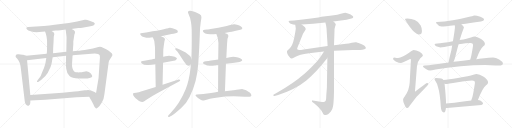
t = 0.00 s
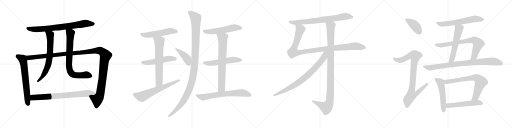
t = 4.91 s
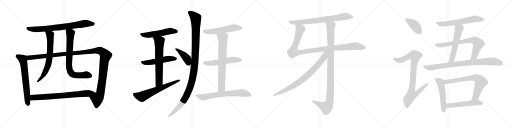
t = 9.82 s
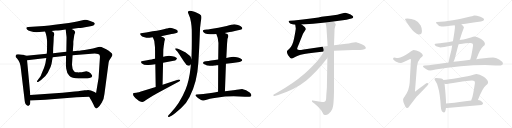
t = 14.73 s
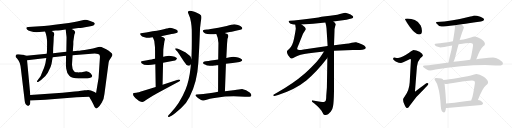
t = 19.63 s
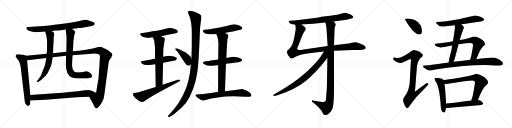
t = 24.54 s

The animated SVG that drew these frames (rendered in a browser with its animation timeline set to each time). Animation: 29 CSS @keyframes rules; one cycle of 24.54 s.

<svg version="1.1" viewBox="0 0 4096 1024" xmlns="http://www.w3.org/2000/svg">
  <g stroke="lightgray" stroke-dasharray="1,1" stroke-width="1" transform="scale(4, 4)">
    <line x1="0" y1="0" x2="256" y2="256"></line>
    <line x1="256" y1="0" x2="0" y2="256"></line>
    <line x1="128" y1="0" x2="128" y2="256"></line>
    <line x1="0" y1="128" x2="256" y2="128"></line>
    <line x1="256" y1="0" x2="512" y2="256"></line>
    <line x1="512" y1="0" x2="256" y2="256"></line>
    <line x1="384" y1="0" x2="384" y2="256"></line>
    <line x1="256" y1="128" x2="512" y2="128"></line>
    <line x1="512" y1="0" x2="768" y2="256"></line>
    <line x1="768" y1="0" x2="512" y2="256"></line>
    <line x1="640" y1="0" x2="640" y2="256"></line>
    <line x1="512" y1="128" x2="768" y2="128"></line>
    <line x1="768" y1="0" x2="1024" y2="256"></line>
    <line x1="1024" y1="0" x2="768" y2="256"></line>
    <line x1="896" y1="0" x2="896" y2="256"></line>
    <line x1="768" y1="128" x2="1024" y2="128"></line>
  </g>
<g transform="scale(1, -1) translate(0, -850)">
   <style type="text/css">
    @keyframes keyframes0 {
      from {
       stroke: black;
       stroke-dashoffset: 788;
       stroke-width: 128;
       }
       72% {
       animation-timing-function: step-end;
       stroke: black;
       stroke-dashoffset: 0;
       stroke-width: 128;
       }
       to {
       stroke: black;
       stroke-width: 1024;
       }
       }
       #make-me-a-hanzi-animation-0 {
         animation: keyframes0 0.891276s both;
         animation-delay: 0.000000s;
         animation-timing-function: linear;
       }
    @keyframes keyframes1 {
      from {
       stroke: black;
       stroke-dashoffset: 674;
       stroke-width: 128;
       }
       69% {
       animation-timing-function: step-end;
       stroke: black;
       stroke-dashoffset: 0;
       stroke-width: 128;
       }
       to {
       stroke: black;
       stroke-width: 1024;
       }
       }
       #make-me-a-hanzi-animation-1 {
         animation: keyframes1 0.798503s both;
         animation-delay: 0.891276s;
         animation-timing-function: linear;
       }
    @keyframes keyframes2 {
      from {
       stroke: black;
       stroke-dashoffset: 1328;
       stroke-width: 128;
       }
       81% {
       animation-timing-function: step-end;
       stroke: black;
       stroke-dashoffset: 0;
       stroke-width: 128;
       }
       to {
       stroke: black;
       stroke-width: 1024;
       }
       }
       #make-me-a-hanzi-animation-2 {
         animation: keyframes2 1.330729s both;
         animation-delay: 1.689779s;
         animation-timing-function: linear;
       }
    @keyframes keyframes3 {
      from {
       stroke: black;
       stroke-dashoffset: 694;
       stroke-width: 128;
       }
       69% {
       animation-timing-function: step-end;
       stroke: black;
       stroke-dashoffset: 0;
       stroke-width: 128;
       }
       to {
       stroke: black;
       stroke-width: 1024;
       }
       }
       #make-me-a-hanzi-animation-3 {
         animation: keyframes3 0.814779s both;
         animation-delay: 3.020508s;
         animation-timing-function: linear;
       }
    @keyframes keyframes4 {
      from {
       stroke: black;
       stroke-dashoffset: 775;
       stroke-width: 128;
       }
       72% {
       animation-timing-function: step-end;
       stroke: black;
       stroke-dashoffset: 0;
       stroke-width: 128;
       }
       to {
       stroke: black;
       stroke-width: 1024;
       }
       }
       #make-me-a-hanzi-animation-4 {
         animation: keyframes4 0.880697s both;
         animation-delay: 3.835287s;
         animation-timing-function: linear;
       }
    @keyframes keyframes5 {
      from {
       stroke: black;
       stroke-dashoffset: 774;
       stroke-width: 128;
       }
       72% {
       animation-timing-function: step-end;
       stroke: black;
       stroke-dashoffset: 0;
       stroke-width: 128;
       }
       to {
       stroke: black;
       stroke-width: 1024;
       }
       }
       #make-me-a-hanzi-animation-5 {
         animation: keyframes5 0.879883s both;
         animation-delay: 4.715984s;
         animation-timing-function: linear;
       }
    @keyframes keyframes6 {
      from {
       stroke: black;
       stroke-dashoffset: 544;
       stroke-width: 128;
       }
       64% {
       animation-timing-function: step-end;
       stroke: black;
       stroke-dashoffset: 0;
       stroke-width: 128;
       }
       to {
       stroke: black;
       stroke-width: 1024;
       }
       }
       #make-me-a-hanzi-animation-6 {
         animation: keyframes6 0.692708s both;
         animation-delay: 5.595867s;
         animation-timing-function: linear;
       }
    @keyframes keyframes7 {
      from {
       stroke: black;
       stroke-dashoffset: 532;
       stroke-width: 128;
       }
       63% {
       animation-timing-function: step-end;
       stroke: black;
       stroke-dashoffset: 0;
       stroke-width: 128;
       }
       to {
       stroke: black;
       stroke-width: 1024;
       }
       }
       #make-me-a-hanzi-animation-7 {
         animation: keyframes7 0.682943s both;
         animation-delay: 6.288575s;
         animation-timing-function: linear;
       }
    @keyframes keyframes8 {
      from {
       stroke: black;
       stroke-dashoffset: 675;
       stroke-width: 128;
       }
       69% {
       animation-timing-function: step-end;
       stroke: black;
       stroke-dashoffset: 0;
       stroke-width: 128;
       }
       to {
       stroke: black;
       stroke-width: 1024;
       }
       }
       #make-me-a-hanzi-animation-8 {
         animation: keyframes8 0.799316s both;
         animation-delay: 6.971518s;
         animation-timing-function: linear;
       }
    @keyframes keyframes9 {
      from {
       stroke: black;
       stroke-dashoffset: 646;
       stroke-width: 128;
       }
       68% {
       animation-timing-function: step-end;
       stroke: black;
       stroke-dashoffset: 0;
       stroke-width: 128;
       }
       to {
       stroke: black;
       stroke-width: 1024;
       }
       }
       #make-me-a-hanzi-animation-9 {
         animation: keyframes9 0.775716s both;
         animation-delay: 7.770834s;
         animation-timing-function: linear;
       }
    @keyframes keyframes10 {
      from {
       stroke: black;
       stroke-dashoffset: 424;
       stroke-width: 128;
       }
       58% {
       animation-timing-function: step-end;
       stroke: black;
       stroke-dashoffset: 0;
       stroke-width: 128;
       }
       to {
       stroke: black;
       stroke-width: 1024;
       }
       }
       #make-me-a-hanzi-animation-10 {
         animation: keyframes10 0.595052s both;
         animation-delay: 8.546550s;
         animation-timing-function: linear;
       }
    @keyframes keyframes11 {
      from {
       stroke: black;
       stroke-dashoffset: 1176;
       stroke-width: 128;
       }
       79% {
       animation-timing-function: step-end;
       stroke: black;
       stroke-dashoffset: 0;
       stroke-width: 128;
       }
       to {
       stroke: black;
       stroke-width: 1024;
       }
       }
       #make-me-a-hanzi-animation-11 {
         animation: keyframes11 1.207031s both;
         animation-delay: 9.141602s;
         animation-timing-function: linear;
       }
    @keyframes keyframes12 {
      from {
       stroke: black;
       stroke-dashoffset: 557;
       stroke-width: 128;
       }
       64% {
       animation-timing-function: step-end;
       stroke: black;
       stroke-dashoffset: 0;
       stroke-width: 128;
       }
       to {
       stroke: black;
       stroke-width: 1024;
       }
       }
       #make-me-a-hanzi-animation-12 {
         animation: keyframes12 0.703288s both;
         animation-delay: 10.348633s;
         animation-timing-function: linear;
       }
    @keyframes keyframes13 {
      from {
       stroke: black;
       stroke-dashoffset: 556;
       stroke-width: 128;
       }
       64% {
       animation-timing-function: step-end;
       stroke: black;
       stroke-dashoffset: 0;
       stroke-width: 128;
       }
       to {
       stroke: black;
       stroke-width: 1024;
       }
       }
       #make-me-a-hanzi-animation-13 {
         animation: keyframes13 0.702474s both;
         animation-delay: 11.051921s;
         animation-timing-function: linear;
       }
    @keyframes keyframes14 {
      from {
       stroke: black;
       stroke-dashoffset: 737;
       stroke-width: 128;
       }
       71% {
       animation-timing-function: step-end;
       stroke: black;
       stroke-dashoffset: 0;
       stroke-width: 128;
       }
       to {
       stroke: black;
       stroke-width: 1024;
       }
       }
       #make-me-a-hanzi-animation-14 {
         animation: keyframes14 0.849772s both;
         animation-delay: 11.754395s;
         animation-timing-function: linear;
       }
    @keyframes keyframes15 {
      from {
       stroke: black;
       stroke-dashoffset: 684;
       stroke-width: 128;
       }
       69% {
       animation-timing-function: step-end;
       stroke: black;
       stroke-dashoffset: 0;
       stroke-width: 128;
       }
       to {
       stroke: black;
       stroke-width: 1024;
       }
       }
       #make-me-a-hanzi-animation-15 {
         animation: keyframes15 0.806641s both;
         animation-delay: 12.604167s;
         animation-timing-function: linear;
       }
    @keyframes keyframes16 {
      from {
       stroke: black;
       stroke-dashoffset: 760;
       stroke-width: 128;
       }
       71% {
       animation-timing-function: step-end;
       stroke: black;
       stroke-dashoffset: 0;
       stroke-width: 128;
       }
       to {
       stroke: black;
       stroke-width: 1024;
       }
       }
       #make-me-a-hanzi-animation-16 {
         animation: keyframes16 0.868490s both;
         animation-delay: 13.410808s;
         animation-timing-function: linear;
       }
    @keyframes keyframes17 {
      from {
       stroke: black;
       stroke-dashoffset: 1067;
       stroke-width: 128;
       }
       78% {
       animation-timing-function: step-end;
       stroke: black;
       stroke-dashoffset: 0;
       stroke-width: 128;
       }
       to {
       stroke: black;
       stroke-width: 1024;
       }
       }
       #make-me-a-hanzi-animation-17 {
         animation: keyframes17 1.118327s both;
         animation-delay: 14.279298s;
         animation-timing-function: linear;
       }
    @keyframes keyframes18 {
      from {
       stroke: black;
       stroke-dashoffset: 1074;
       stroke-width: 128;
       }
       78% {
       animation-timing-function: step-end;
       stroke: black;
       stroke-dashoffset: 0;
       stroke-width: 128;
       }
       to {
       stroke: black;
       stroke-width: 1024;
       }
       }
       #make-me-a-hanzi-animation-18 {
         animation: keyframes18 1.124023s both;
         animation-delay: 15.397625s;
         animation-timing-function: linear;
       }
    @keyframes keyframes19 {
      from {
       stroke: black;
       stroke-dashoffset: 811;
       stroke-width: 128;
       }
       73% {
       animation-timing-function: step-end;
       stroke: black;
       stroke-dashoffset: 0;
       stroke-width: 128;
       }
       to {
       stroke: black;
       stroke-width: 1024;
       }
       }
       #make-me-a-hanzi-animation-19 {
         animation: keyframes19 0.909993s both;
         animation-delay: 16.521648s;
         animation-timing-function: linear;
       }
    @keyframes keyframes20 {
      from {
       stroke: black;
       stroke-dashoffset: 410;
       stroke-width: 128;
       }
       57% {
       animation-timing-function: step-end;
       stroke: black;
       stroke-dashoffset: 0;
       stroke-width: 128;
       }
       to {
       stroke: black;
       stroke-width: 1024;
       }
       }
       #make-me-a-hanzi-animation-20 {
         animation: keyframes20 0.583659s both;
         animation-delay: 17.431641s;
         animation-timing-function: linear;
       }
    @keyframes keyframes21 {
      from {
       stroke: black;
       stroke-dashoffset: 921;
       stroke-width: 128;
       }
       75% {
       animation-timing-function: step-end;
       stroke: black;
       stroke-dashoffset: 0;
       stroke-width: 128;
       }
       to {
       stroke: black;
       stroke-width: 1024;
       }
       }
       #make-me-a-hanzi-animation-21 {
         animation: keyframes21 0.999512s both;
         animation-delay: 18.015300s;
         animation-timing-function: linear;
       }
    @keyframes keyframes22 {
      from {
       stroke: black;
       stroke-dashoffset: 623;
       stroke-width: 128;
       }
       67% {
       animation-timing-function: step-end;
       stroke: black;
       stroke-dashoffset: 0;
       stroke-width: 128;
       }
       to {
       stroke: black;
       stroke-width: 1024;
       }
       }
       #make-me-a-hanzi-animation-22 {
         animation: keyframes22 0.756999s both;
         animation-delay: 19.014812s;
         animation-timing-function: linear;
       }
    @keyframes keyframes23 {
      from {
       stroke: black;
       stroke-dashoffset: 572;
       stroke-width: 128;
       }
       65% {
       animation-timing-function: step-end;
       stroke: black;
       stroke-dashoffset: 0;
       stroke-width: 128;
       }
       to {
       stroke: black;
       stroke-width: 1024;
       }
       }
       #make-me-a-hanzi-animation-23 {
         animation: keyframes23 0.715495s both;
         animation-delay: 19.771811s;
         animation-timing-function: linear;
       }
    @keyframes keyframes24 {
      from {
       stroke: black;
       stroke-dashoffset: 753;
       stroke-width: 128;
       }
       71% {
       animation-timing-function: step-end;
       stroke: black;
       stroke-dashoffset: 0;
       stroke-width: 128;
       }
       to {
       stroke: black;
       stroke-width: 1024;
       }
       }
       #make-me-a-hanzi-animation-24 {
         animation: keyframes24 0.862793s both;
         animation-delay: 20.487306s;
         animation-timing-function: linear;
       }
    @keyframes keyframes25 {
      from {
       stroke: black;
       stroke-dashoffset: 882;
       stroke-width: 128;
       }
       74% {
       animation-timing-function: step-end;
       stroke: black;
       stroke-dashoffset: 0;
       stroke-width: 128;
       }
       to {
       stroke: black;
       stroke-width: 1024;
       }
       }
       #make-me-a-hanzi-animation-25 {
         animation: keyframes25 0.967773s both;
         animation-delay: 21.350099s;
         animation-timing-function: linear;
       }
    @keyframes keyframes26 {
      from {
       stroke: black;
       stroke-dashoffset: 535;
       stroke-width: 128;
       }
       64% {
       animation-timing-function: step-end;
       stroke: black;
       stroke-dashoffset: 0;
       stroke-width: 128;
       }
       to {
       stroke: black;
       stroke-width: 1024;
       }
       }
       #make-me-a-hanzi-animation-26 {
         animation: keyframes26 0.685384s both;
         animation-delay: 22.317872s;
         animation-timing-function: linear;
       }
    @keyframes keyframes27 {
      from {
       stroke: black;
       stroke-dashoffset: 731;
       stroke-width: 128;
       }
       70% {
       animation-timing-function: step-end;
       stroke: black;
       stroke-dashoffset: 0;
       stroke-width: 128;
       }
       to {
       stroke: black;
       stroke-width: 1024;
       }
       }
       #make-me-a-hanzi-animation-27 {
         animation: keyframes27 0.844889s both;
         animation-delay: 23.003256s;
         animation-timing-function: linear;
       }
    @keyframes keyframes28 {
      from {
       stroke: black;
       stroke-dashoffset: 544;
       stroke-width: 128;
       }
       64% {
       animation-timing-function: step-end;
       stroke: black;
       stroke-dashoffset: 0;
       stroke-width: 128;
       }
       to {
       stroke: black;
       stroke-width: 1024;
       }
       }
       #make-me-a-hanzi-animation-28 {
         animation: keyframes28 0.692708s both;
         animation-delay: 23.848145s;
         animation-timing-function: linear;
       }
</style>
<path d="M 571.5 619.0 L 626.5 626.0 Q 628.5 625.0 679.5 633.0 L 713.5 638.0 Q 758.5 643.0 758.5 662.0 Q 757.5 672.0 721.5 683.0 L 698.5 691.0 Q 690.5 694.0 677.5 692.0 L 616.5 678.0 Q 586.5 671.0 550.5 667.0 L 437.5 652.0 Q 393.5 646.0 351.5 643.0 L 225.5 634.0 Q 201.5 633.0 216.5 615.0 Q 222.5 606.0 245.5 600.0 Q 268.5 593.0 292.5 592.0 L 360.5 598.0 L 412.5 602.0 L 445.5 606.0 Q 461.5 608.0 485.5 609.0 L 524.5 614.0 L 571.5 619.0 Z" fill="lightgray"></path> 
<path d="M 210.5 404.0 L 185.5 412.0 Q 181.5 412.0 164.5 415.0 Q 148.5 418.0 140.5 416.0 Q 124.5 415.0 124.5 401.0 Q 123.5 394.0 136.5 382.0 Q 162.5 356.0 167.5 296.0 L 197.5 44.0 Q 198.5 29.0 204.5 18.0 Q 211.5 7.0 218.5 6.0 Q 221.5 2.0 229.5 4.0 L 231.5 6.0 Q 241.5 12.0 242.5 28.0 L 242.5 46.0 L 242.5 90.0 L 216.5 368.0 C 213.5 398.0 213.5 403.0 210.5 404.0 Z" fill="lightgray"></path> 
<path d="M 849.5 456.0 L 811.5 474.0 Q 794.5 478.0 772.5 470.0 Q 750.5 462.0 699.5 454.0 Q 649.5 445.0 636.5 445.0 L 622.5 444.0 Q 605.5 442.0 582.5 441.0 L 530.5 436.0 L 424.5 425.0 L 373.5 420.0 L 210.5 404.0 C 180.5 401.0 186.5 364.0 216.5 368.0 L 370.5 387.0 L 421.5 393.0 L 528.5 404.0 L 580.5 408.0 L 731.5 420.0 Q 770.5 424.0 784.5 418.0 Q 801.5 414.0 799.5 393.0 L 788.5 226.0 L 768.5 106.0 C 763.5 76.0 698.5 102.0 713.5 76.0 L 723.5 58.0 Q 734.5 41.0 746.5 17.0 Q 757.5 -14.0 768.5 -17.0 Q 772.5 -18.0 783.5 -10.0 Q 794.5 -2.0 813.5 29.0 Q 832.5 59.0 835.5 99.0 L 868.5 346.0 Q 868.5 351.0 872.5 364.0 L 896.5 402.0 Q 900.5 410.0 898.5 415.0 Q 898.5 420.0 886.5 430.0 Q 871.5 444.0 849.5 456.0 Z" fill="lightgray"></path> 
<path d="M 360.5 598.0 L 365.5 585.0 Q 367.5 579.0 372.5 556.0 L 376.5 526.0 L 376.5 497.0 Q 376.5 435.0 373.5 420.0 L 370.5 387.0 L 368.5 376.0 Q 364.5 346.0 359.5 330.0 Q 355.5 313.0 341.5 282.0 Q 328.5 251.0 326.5 244.0 Q 318.5 231.0 312.5 224.0 L 296.5 202.0 Q 293.5 196.0 298.5 194.0 Q 301.5 192.0 308.5 197.0 L 328.5 211.0 Q 346.5 226.0 352.5 232.0 Q 359.5 237.0 382.5 269.0 Q 393.5 293.0 404.5 315.0 Q 413.5 338.0 414.5 353.0 Q 416.5 368.0 421.5 393.0 L 424.5 425.0 L 425.5 468.0 L 428.5 516.0 Q 429.5 532.0 429.5 546.0 Q 429.5 560.0 432.5 568.0 Q 435.5 575.0 433.5 583.0 Q 433.5 592.0 412.5 602.0 C 386.5 617.0 349.5 626.0 360.5 598.0 Z" fill="lightgray"></path> 
<path d="M 582.5 441.0 L 586.5 496.0 L 586.5 518.0 L 594.5 572.0 L 598.5 583.0 Q 605.5 596.0 591.5 608.0 Q 580.5 615.0 571.5 619.0 C 544.5 633.0 519.5 644.0 524.5 614.0 L 526.5 602.0 Q 527.5 600.0 529.5 578.0 Q 532.5 556.0 532.5 550.0 L 530.5 436.0 L 528.5 404.0 L 527.5 348.0 Q 526.5 337.0 529.5 302.0 Q 533.5 266.0 554.5 244.0 Q 575.5 222.0 628.5 222.0 L 678.5 223.0 Q 701.5 223.0 716.5 227.0 Q 745.5 232.0 734.5 251.0 Q 726.5 267.0 710.5 274.0 Q 694.5 280.0 690.5 280.0 Q 687.5 280.0 672.5 277.0 Q 657.5 274.0 655.5 273.0 Q 654.5 272.0 637.5 272.0 Q 626.5 270.0 621.5 272.0 Q 603.5 272.0 593.5 279.0 Q 573.5 299.0 576.5 342.0 L 580.5 408.0 L 582.5 441.0 Z" fill="lightgray"></path> 
<path d="M 242.5 46.0 L 362.5 53.0 L 612.5 72.0 L 713.5 76.0 C 743.5 77.0 793.5 90.0 768.5 106.0 L 756.5 114.0 Q 723.5 130.0 704.5 130.0 L 691.5 128.0 Q 684.5 127.0 676.5 128.0 Q 659.5 124.0 597.5 118.0 L 500.5 108.0 L 242.5 90.0 C 212.5 88.0 212.5 44.0 242.5 46.0 Z" fill="lightgray"></path> 
<path d="M 1288.5 560.5 L 1372.5 577.5 Q 1387.5 578.5 1404.5 583.5 Q 1421.5 588.5 1422.5 594.5 Q 1422.5 603.5 1418.0 607.5 Q 1413.5 611.5 1402.5 615.5 Q 1374.5 629.5 1355.5 627.5 Q 1354.5 627.5 1352.0 627.0 Q 1349.5 626.5 1343.5 625.0 Q 1337.5 623.5 1331.5 622.5 Q 1293.5 611.5 1220.5 599.5 Q 1186.5 591.5 1168.5 589.5 L 1140.5 585.5 Q 1123.5 584.5 1120.5 579.5 Q 1120.5 577.5 1126.5 568.5 Q 1132.5 558.5 1156.5 551.5 Q 1180.5 544.5 1195.5 548.5 Q 1206.5 548.5 1221.5 551.5 L 1288.5 560.5 Z" fill="lightgray"></path> 
<path d="M 1240.5 380.5 Q 1232.5 379.5 1197.5 372.0 Q 1162.5 364.5 1142.5 361.5 Q 1133.5 359.5 1127.5 355.5 Q 1127.5 351.5 1132.5 344.5 Q 1142.5 337.5 1152.5 332.5 L 1176.5 329.5 Q 1203.5 327.5 1242.5 335.5 L 1304.5 347.5 L 1389.5 364.5 Q 1404.5 365.5 1408.5 372.5 Q 1415.5 378.5 1415.5 381.5 Q 1415.5 384.5 1407.5 389.5 Q 1401.5 396.5 1379.5 400.5 Q 1357.5 404.5 1339.5 402.5 Q 1331.5 402.5 1323.5 399.5 Q 1318.5 399.5 1305.5 395.5 L 1240.5 380.5 Z" fill="lightgray"></path> 
<path d="M 1305.5 395.5 L 1306.5 451.5 Q 1306.5 459.5 1315.5 520.5 Q 1319.5 529.5 1319.5 537.5 Q 1317.5 543.5 1309.5 549.5 Q 1301.5 554.5 1288.5 560.5 C 1261.5 573.5 1207.5 577.5 1221.5 551.5 L 1227.5 540.5 Q 1236.5 524.5 1236.5 501.5 Q 1240.5 476.5 1240.5 444.5 L 1240.5 380.5 L 1242.5 335.5 L 1245.5 154.5 C 1245.5 124.5 1299.5 142.5 1300.5 172.5 L 1304.5 347.5 L 1305.5 395.5 Z" fill="lightgray"></path> 
<path d="M 1245.5 154.5 L 1147.5 123.5 Q 1104.5 108.5 1089.5 108.5 L 1071.5 106.5 Q 1059.5 106.5 1065.5 88.5 Q 1072.5 75.5 1084.5 63.5 Q 1099.5 52.5 1106.5 45.5 Q 1109.5 44.5 1116.5 39.5 Q 1130.5 33.5 1138.0 34.0 Q 1145.5 34.5 1157.5 41.5 Q 1163.5 47.5 1177.5 56.5 L 1222.5 84.5 Q 1261.5 107.5 1272.5 112.5 L 1432.5 197.5 Q 1445.5 203.5 1440.5 210.5 Q 1437.5 216.5 1428.5 214.5 L 1300.5 172.5 L 1245.5 154.5 Z" fill="lightgray"></path> 
<path d="M 1531.5 380.5 L 1523.5 397.5 Q 1523.5 401.5 1510.5 410.5 Q 1499.5 421.5 1482.5 432.5 Q 1470.5 439.5 1437.5 454.5 Q 1403.5 468.5 1401.5 461.5 Q 1401.5 456.5 1404.5 451.5 L 1416.5 439.5 Q 1424.5 429.5 1446.5 396.5 L 1471.5 357.5 Q 1487.5 336.5 1490.5 332.5 Q 1503.5 324.5 1507.5 324.5 Q 1512.5 324.5 1516.5 325.5 Q 1519.5 326.5 1520.5 327.5 Q 1521.5 328.5 1524.5 332.5 Q 1526.5 336.5 1527.5 337.5 C 1541.5 358.5 1541.5 358.5 1531.5 380.5 Z" fill="lightgray"></path> 
<path d="M 1600.5 627.5 Q 1600.5 628.5 1602.5 641.5 Q 1603.5 652.5 1604.5 659.5 Q 1606.5 678.5 1608.5 687.5 Q 1614.5 714.5 1608.5 725.5 Q 1602.5 736.5 1578.5 746.5 Q 1561.5 755.5 1541.5 760.5 Q 1527.5 765.5 1519.0 764.5 Q 1510.5 763.5 1503.5 755.5 Q 1501.5 750.5 1510.5 731.5 Q 1522.5 708.5 1528.0 673.0 Q 1533.5 637.5 1534.0 614.5 Q 1534.5 591.5 1534.5 539.5 Q 1534.5 462.5 1533.5 447.5 L 1531.5 380.5 L 1527.5 337.5 L 1524.5 307.5 Q 1513.5 204.5 1484.5 133.5 Q 1437.5 18.5 1359.5 -59.5 L 1349.5 -70.5 Q 1341.5 -79.5 1345.5 -84.5 Q 1349.5 -89.5 1359.5 -82.5 L 1372.5 -75.5 Q 1399.5 -60.5 1451.5 -12.5 Q 1494.5 27.5 1516.5 73.5 Q 1577.5 192.5 1586.5 345.5 Q 1593.5 461.5 1593.5 463.5 L 1598.5 575.5 Q 1598.5 583.5 1599.5 602.0 Q 1600.5 620.5 1600.5 627.5 Z" fill="lightgray"></path> 
<path d="M 1797.5 586.5 L 1837.5 593.5 Q 1850.5 596.5 1879.0 602.5 Q 1907.5 608.5 1922.5 611.5 Q 1931.5 614.5 1934.0 616.0 Q 1936.5 617.5 1938.5 623.5 Q 1938.5 629.5 1930.5 636.5 Q 1921.5 645.5 1903.5 649.5 Q 1884.5 655.5 1873.5 655.5 Q 1863.5 655.5 1850.5 651.5 Q 1835.5 646.5 1813.5 642.5 Q 1744.5 625.5 1685.5 618.5 Q 1657.5 613.5 1655.5 613.5 L 1638.5 611.5 Q 1624.5 609.5 1623.0 604.5 Q 1621.5 599.5 1630.5 589.5 Q 1639.5 580.5 1658.5 577.5 Q 1691.5 575.5 1693.5 575.5 Q 1697.5 575.5 1711.5 576.5 Q 1723.5 577.5 1730.5 577.5 L 1797.5 586.5 Z" fill="lightgray"></path> 
<path d="M 1807.5 339.5 L 1860.5 345.5 L 1903.5 351.5 L 1915.5 354.5 Q 1929.5 356.5 1932.5 361.5 Q 1937.5 363.5 1937.5 370.5 Q 1936.5 376.5 1924.5 381.5 Q 1912.5 388.5 1895.5 391.5 Q 1881.5 395.5 1866.5 395.5 Q 1837.5 391.5 1810.5 385.5 L 1745.5 373.5 L 1719.5 369.5 Q 1713.5 368.5 1667.5 362.5 L 1646.5 360.5 Q 1634.5 360.5 1630.5 355.5 Q 1622.5 349.5 1624.0 345.0 Q 1625.5 340.5 1638.5 334.5 Q 1644.5 331.5 1651.5 329.0 Q 1658.5 326.5 1663.5 325.5 Q 1668.5 324.5 1676.5 324.0 Q 1684.5 323.5 1688.5 323.5 Q 1692.5 323.5 1702.5 324.5 Q 1712.5 325.5 1716.0 326.0 Q 1719.5 326.5 1731.0 328.0 Q 1742.5 329.5 1745.5 330.5 L 1807.5 339.5 Z" fill="lightgray"></path> 
<path d="M 1799.5 120.5 L 1807.5 339.5 L 1810.5 385.5 L 1816.5 501.5 Q 1819.5 530.5 1819.5 537.5 L 1824.5 551.5 Q 1826.5 556.5 1826.5 564.5 Q 1826.5 570.5 1817.5 577.5 Q 1807.5 583.5 1797.5 586.5 C 1770.5 598.5 1718.5 605.5 1730.5 577.5 Q 1747.5 542.5 1747.5 506.5 L 1745.5 373.5 L 1745.5 330.5 L 1744.5 116.5 C 1744.5 86.5 1798.5 90.5 1799.5 120.5 Z" fill="lightgray"></path> 
<path d="M 1882.5 130.5 L 1799.5 120.5 L 1744.5 116.5 Q 1710.5 110.5 1640.5 100.5 Q 1633.5 100.5 1600.5 96.5 L 1572.5 94.5 Q 1558.5 92.5 1566.5 82.5 Q 1580.5 65.5 1608.5 50.5 Q 1626.5 44.5 1631.5 45.5 Q 1633.5 45.5 1652.5 51.5 Q 1667.5 56.5 1679.5 60.5 L 1702.5 64.5 L 1729.5 68.5 Q 1800.5 79.5 1870.5 79.5 L 1958.5 76.5 L 1995.5 76.5 Q 2006.5 76.5 2009.5 82.5 Q 2012.5 88.5 2008.5 96.0 Q 2004.5 103.5 1997.5 109.5 Q 1970.5 132.5 1936.5 137.5 Q 1930.5 137.5 1910.0 134.0 Q 1889.5 130.5 1882.5 130.5 Z" fill="lightgray"></path> 
<path d="M 2667.0 678.0 L 2772.0 693.0 Q 2798.0 698.0 2812.0 702.0 Q 2826.0 705.0 2826.0 714.0 Q 2827.0 714.0 2822.0 722.0 Q 2818.0 726.0 2805.0 734.0 Q 2770.0 748.0 2763.0 748.0 Q 2757.0 748.0 2727.0 741.0 Q 2698.0 733.0 2670.0 728.0 Q 2643.0 723.0 2605.0 720.0 Q 2568.0 716.0 2547.0 711.0 L 2487.0 702.0 Q 2454.0 697.0 2422.0 694.0 L 2352.0 686.0 L 2318.0 684.0 Q 2311.0 684.0 2309.0 680.0 Q 2308.0 674.0 2317.0 667.0 Q 2326.0 660.0 2333.0 658.0 Q 2341.0 655.0 2362.0 652.0 L 2413.0 654.0 L 2505.0 660.0 L 2603.0 671.0 L 2667.0 678.0 Z" fill="lightgray"></path> 
<path d="M 2672.0 444.0 L 2823.0 450.0 L 2880.0 451.0 Q 2902.0 451.0 2915.0 456.0 Q 2935.0 463.0 2921.0 478.0 Q 2917.0 486.0 2898.0 494.0 L 2869.0 506.0 Q 2862.0 509.0 2850.0 512.0 Q 2838.0 514.0 2814.0 508.0 Q 2790.0 502.0 2769.0 500.0 L 2672.0 488.0 L 2621.0 482.0 L 2429.0 454.0 Q 2406.0 450.0 2394.0 450.0 Q 2383.0 450.0 2378.0 456.0 Q 2374.0 462.0 2388.0 491.0 L 2424.0 580.0 L 2438.0 602.0 Q 2446.0 615.0 2446.0 618.0 Q 2446.0 620.0 2440.0 632.0 Q 2435.0 637.0 2413.0 654.0 C 2389.0 673.0 2358.0 682.0 2362.0 652.0 L 2366.0 624.0 Q 2367.0 622.0 2362.0 593.0 L 2353.0 544.0 Q 2340.0 480.0 2313.0 459.0 Q 2298.0 448.0 2296.0 440.0 Q 2295.0 432.0 2299.0 420.0 Q 2304.0 408.0 2308.0 404.0 Q 2323.0 382.0 2331.0 382.0 Q 2340.0 381.0 2353.0 391.0 Q 2367.0 400.0 2388.0 407.0 Q 2413.0 416.0 2522.0 430.0 L 2592.0 439.0 L 2672.0 444.0 Z" fill="lightgray"></path> 
<path d="M 2562.0 36.0 L 2503.0 47.0 Q 2498.0 49.0 2496.0 44.0 Q 2494.0 38.0 2499.0 34.0 L 2520.0 18.0 Q 2523.0 16.0 2538.0 2.0 Q 2554.0 -13.0 2562.0 -23.0 Q 2573.0 -32.0 2580.0 -49.0 Q 2588.0 -67.0 2593.0 -68.0 Q 2598.0 -70.0 2604.0 -70.0 Q 2621.0 -72.0 2647.0 -42.0 Q 2659.0 -28.0 2664.0 -1.0 Q 2670.0 25.0 2672.0 121.0 L 2672.0 444.0 L 2672.0 488.0 L 2676.0 604.0 Q 2676.0 624.0 2681.0 639.0 Q 2687.0 654.0 2686.0 657.0 Q 2681.0 669.0 2667.0 678.0 C 2646.0 700.0 2596.0 700.0 2603.0 671.0 L 2608.0 650.0 Q 2609.0 649.0 2612.0 624.0 L 2621.0 482.0 L 2619.0 386.0 L 2615.0 149.0 L 2610.0 85.0 Q 2610.0 47.0 2602.0 41.0 Q 2595.0 34.0 2578.0 34.0 Q 2574.0 36.0 2562.0 36.0 Z" fill="lightgray"></path> 
<path d="M 2592.0 439.0 L 2559.0 389.0 Q 2537.0 358.0 2493.0 314.0 Q 2449.0 270.0 2421.0 248.0 Q 2352.0 187.0 2222.0 112.0 L 2194.0 97.0 Q 2185.0 94.0 2186.0 88.0 Q 2187.0 81.0 2196.0 82.0 L 2225.0 91.0 Q 2362.0 135.0 2451.0 207.0 Q 2525.0 266.0 2619.0 386.0 C 2667.0 446.0 2614.0 472.0 2592.0 439.0 Z" fill="lightgray"></path> 
<path d="M 3259.5 702.5 Q 3239.5 702.5 3239.5 698.5 Q 3239.5 692.5 3277.5 635.5 Q 3321.5 574.5 3352.5 574.5 Q 3375.5 574.5 3375.5 602.5 Q 3375.5 623.5 3366.5 644.5 Q 3351.5 675.5 3318.5 689.5 Q 3291.5 700.5 3259.5 702.5 Z" fill="lightgray"></path> 
<path d="M 3308.5 449.5 Q 3301.5 449.5 3272.5 427.5 Q 3215.5 387.5 3184.5 386.5 Q 3177.5 386.5 3152.5 390.5 Q 3144.5 389.5 3144.5 377.5 Q 3144.5 371.5 3165.5 358.5 Q 3192.5 346.5 3207.5 346.5 Q 3216.5 346.5 3280.5 377.5 Q 3287.5 377.5 3287.5 373.5 L 3277.5 189.5 Q 3273.5 123.5 3237.5 78.5 Q 3224.5 63.5 3224.5 54.5 Q 3224.5 35.5 3234.5 16.5 Q 3246.5 -14.5 3259.5 -14.5 Q 3266.5 -14.5 3277.5 4.5 Q 3321.5 72.5 3389.5 134.5 Q 3427.5 173.5 3427.5 178.5 Q 3427.5 186.5 3415.5 186.5 Q 3410.5 186.5 3319.5 116.5 L 3335.5 317.5 Q 3339.5 358.5 3362.5 383.5 Q 3383.5 402.5 3383.5 405.5 Q 3383.5 420.5 3356.5 436.5 Q 3329.5 449.5 3308.5 449.5 Z" fill="lightgray"></path> 
<path d="M 3795.5 726.5 Q 3793.5 726.5 3763.5 717.5 Q 3616.5 679.5 3492.5 673.5 Q 3488.5 673.5 3488.5 665.5 Q 3509.5 637.5 3532.5 637.5 Q 3557.5 637.5 3637.5 648.5 L 3691.5 655.5 Q 3754.5 663.5 3847.5 677.5 Q 3872.5 682.5 3872.5 694.5 Q 3872.5 704.5 3842.5 716.5 Q 3812.5 726.5 3795.5 726.5 Z" fill="lightgray"></path> 
<path d="M 3637.5 648.5 Q 3639.5 642.5 3639.5 633.5 Q 3639.5 616.5 3623.5 519.5 L 3617.5 485.5 Q 3614.5 467.5 3610.5 446.5 Q 3591.5 373.5 3588.5 350.5 C 3583.5 320.5 3616.5 328.5 3628.5 355.5 Q 3636.5 371.5 3643.5 400.5 Q 3656.5 452.5 3668.5 495.5 L 3677.5 529.5 Q 3696.5 592.5 3711.5 629.5 Q 3711.5 637.5 3692.5 654.5 L 3691.5 655.5 C 3669.5 676.5 3632.5 678.5 3637.5 648.5 Z" fill="lightgray"></path> 
<path d="M 3623.5 519.5 Q 3535.5 503.5 3499.5 501.5 Q 3476.5 501.5 3476.5 493.5 Q 3476.5 487.5 3489.5 479.5 Q 3510.5 470.5 3524.5 470.5 Q 3539.5 470.5 3617.5 485.5 L 3668.5 495.5 Q 3733.5 505.5 3763.5 505.5 Q 3784.5 505.5 3784.5 486.5 Q 3771.5 402.5 3764.5 381.5 Q 3762.5 376.5 3761.5 371.5 C 3752.5 342.5 3799.5 348.5 3810.5 376.5 Q 3841.5 459.5 3866.5 479.5 Q 3879.5 488.5 3879.5 497.5 Q 3879.5 517.5 3848.5 538.5 Q 3817.5 558.5 3795.5 558.5 Q 3787.5 558.5 3767.5 550.5 Q 3742.5 541.5 3677.5 529.5 L 3623.5 519.5 Z" fill="lightgray"></path> 
<path d="M 3588.5 350.5 Q 3581.5 349.5 3573.5 348.5 Q 3459.5 331.5 3396.5 325.5 Q 3383.5 323.5 3383.5 318.5 Q 3384.5 314.5 3407.5 298.5 Q 3425.5 285.5 3440.5 285.5 Q 3450.5 285.5 3484.5 293.5 Q 3574.5 310.5 3685.5 319.5 Q 3792.5 329.5 3879.5 329.5 L 3921.5 328.5 Q 3969.5 325.5 3992.5 325.5 Q 4022.5 326.5 4023.5 342.5 Q 4020.5 358.5 3993.5 374.5 Q 3965.5 390.5 3944.5 390.5 Q 3930.5 390.5 3909.5 387.5 Q 3873.5 383.5 3834.5 379.5 Q 3826.5 378.5 3810.5 376.5 L 3761.5 371.5 Q 3711.5 365.5 3628.5 355.5 L 3588.5 350.5 Z" fill="lightgray"></path> 
<path d="M 3488.5 226.5 Q 3476.5 226.5 3476.5 218.5 Q 3476.5 213.5 3484.5 200.5 Q 3498.5 182.5 3505.5 148.5 Q 3519.5 105.5 3526.5 -4.5 Q 3529.5 -48.5 3551.5 -50.5 Q 3563.5 -50.5 3567.5 -13.5 L 3568.5 21.5 Q 3567.5 74.5 3556.5 179.5 L 3547.5 210.5 Q 3541.5 218.5 3529.5 221.5 Q 3513.5 226.5 3488.5 226.5 Z" fill="lightgray"></path> 
<path d="M 3823.5 49.5 Q 3859.5 146.5 3888.5 168.5 Q 3904.5 178.5 3904.5 190.5 Q 3904.5 211.5 3869.5 235.5 Q 3835.5 258.5 3811.5 258.5 Q 3804.5 258.5 3786.5 251.5 Q 3755.5 241.5 3663.5 226.5 Q 3585.5 214.5 3547.5 210.5 C 3517.5 207.5 3526.5 180.5 3556.5 179.5 Q 3560.5 178.5 3564.5 178.5 Q 3579.5 178.5 3661.5 192.5 Q 3742.5 205.5 3776.5 205.5 Q 3799.5 205.5 3799.5 186.5 Q 3784.5 83.5 3774.5 59.5 Q 3771.5 52.5 3770.5 46.5 C 3761.5 17.5 3812.5 21.5 3823.5 49.5 Z" fill="lightgray"></path> 
<path d="M 3567.5 -13.5 Q 3571.5 -14.5 3576.5 -14.5 Q 3710.5 -2.5 3851.5 10.5 Q 3864.5 15.5 3864.5 21.5 Q 3864.5 32.5 3845.5 43.5 Q 3835.5 48.5 3823.5 49.5 L 3770.5 46.5 Q 3713.5 38.5 3568.5 21.5 C 3538.5 18.5 3537.5 -10.5 3567.5 -13.5 Z" fill="lightgray"></path> 
      <clipPath id="make-me-a-hanzi-clip-0">
      <path d="M 571.5 619.0 L 626.5 626.0 Q 628.5 625.0 679.5 633.0 L 713.5 638.0 Q 758.5 643.0 758.5 662.0 Q 757.5 672.0 721.5 683.0 L 698.5 691.0 Q 690.5 694.0 677.5 692.0 L 616.5 678.0 Q 586.5 671.0 550.5 667.0 L 437.5 652.0 Q 393.5 646.0 351.5 643.0 L 225.5 634.0 Q 201.5 633.0 216.5 615.0 Q 222.5 606.0 245.5 600.0 Q 268.5 593.0 292.5 592.0 L 360.5 598.0 L 412.5 602.0 L 445.5 606.0 Q 461.5 608.0 485.5 609.0 L 524.5 614.0 L 571.5 619.0 Z" fill="lightgray"></path>
      </clipPath>
      <path clip-path="url(#make-me-a-hanzi-clip-0)" d="M 220.5 625.0 L 286.5 615.0 L 514.5 637.0 L 685.5 664.0 L 748.5 660.0 " fill="none" id="make-me-a-hanzi-animation-0" stroke-dasharray="660 1320" stroke-linecap="round"></path>

      <clipPath id="make-me-a-hanzi-clip-1">
      <path d="M 210.5 404.0 L 185.5 412.0 Q 181.5 412.0 164.5 415.0 Q 148.5 418.0 140.5 416.0 Q 124.5 415.0 124.5 401.0 Q 123.5 394.0 136.5 382.0 Q 162.5 356.0 167.5 296.0 L 197.5 44.0 Q 198.5 29.0 204.5 18.0 Q 211.5 7.0 218.5 6.0 Q 221.5 2.0 229.5 4.0 L 231.5 6.0 Q 241.5 12.0 242.5 28.0 L 242.5 46.0 L 242.5 90.0 L 216.5 368.0 C 213.5 398.0 213.5 403.0 210.5 404.0 Z" fill="lightgray"></path>
      </clipPath>
      <path clip-path="url(#make-me-a-hanzi-clip-1)" d="M 138.5 402.0 L 180.5 378.0 L 186.5 357.0 L 225.5 11.0 " fill="none" id="make-me-a-hanzi-animation-1" stroke-dasharray="546 1092" stroke-linecap="round"></path>

      <clipPath id="make-me-a-hanzi-clip-2">
      <path d="M 849.5 456.0 L 811.5 474.0 Q 794.5 478.0 772.5 470.0 Q 750.5 462.0 699.5 454.0 Q 649.5 445.0 636.5 445.0 L 622.5 444.0 Q 605.5 442.0 582.5 441.0 L 530.5 436.0 L 424.5 425.0 L 373.5 420.0 L 210.5 404.0 C 180.5 401.0 186.5 364.0 216.5 368.0 L 370.5 387.0 L 421.5 393.0 L 528.5 404.0 L 580.5 408.0 L 731.5 420.0 Q 770.5 424.0 784.5 418.0 Q 801.5 414.0 799.5 393.0 L 788.5 226.0 L 768.5 106.0 C 763.5 76.0 698.5 102.0 713.5 76.0 L 723.5 58.0 Q 734.5 41.0 746.5 17.0 Q 757.5 -14.0 768.5 -17.0 Q 772.5 -18.0 783.5 -10.0 Q 794.5 -2.0 813.5 29.0 Q 832.5 59.0 835.5 99.0 L 868.5 346.0 Q 868.5 351.0 872.5 364.0 L 896.5 402.0 Q 900.5 410.0 898.5 415.0 Q 898.5 420.0 886.5 430.0 Q 871.5 444.0 849.5 456.0 Z" fill="lightgray"></path>
      </clipPath>
      <path clip-path="url(#make-me-a-hanzi-clip-2)" d="M 218.5 399.0 L 237.5 388.0 L 747.5 443.0 L 796.5 446.0 L 816.5 436.0 L 844.5 405.0 L 834.5 368.0 L 801.5 95.0 L 777.5 58.0 L 769.5 -8.0 " fill="none" id="make-me-a-hanzi-animation-2" stroke-dasharray="1200 2400" stroke-linecap="round"></path>

      <clipPath id="make-me-a-hanzi-clip-3">
      <path d="M 360.5 598.0 L 365.5 585.0 Q 367.5 579.0 372.5 556.0 L 376.5 526.0 L 376.5 497.0 Q 376.5 435.0 373.5 420.0 L 370.5 387.0 L 368.5 376.0 Q 364.5 346.0 359.5 330.0 Q 355.5 313.0 341.5 282.0 Q 328.5 251.0 326.5 244.0 Q 318.5 231.0 312.5 224.0 L 296.5 202.0 Q 293.5 196.0 298.5 194.0 Q 301.5 192.0 308.5 197.0 L 328.5 211.0 Q 346.5 226.0 352.5 232.0 Q 359.5 237.0 382.5 269.0 Q 393.5 293.0 404.5 315.0 Q 413.5 338.0 414.5 353.0 Q 416.5 368.0 421.5 393.0 L 424.5 425.0 L 425.5 468.0 L 428.5 516.0 Q 429.5 532.0 429.5 546.0 Q 429.5 560.0 432.5 568.0 Q 435.5 575.0 433.5 583.0 Q 433.5 592.0 412.5 602.0 C 386.5 617.0 349.5 626.0 360.5 598.0 Z" fill="lightgray"></path>
      </clipPath>
      <path clip-path="url(#make-me-a-hanzi-clip-3)" d="M 367.5 593.0 L 400.5 570.0 L 396.5 390.0 L 384.5 330.0 L 360.5 271.0 L 329.5 224.0 L 302.5 199.0 " fill="none" id="make-me-a-hanzi-animation-3" stroke-dasharray="566 1132" stroke-linecap="round"></path>

      <clipPath id="make-me-a-hanzi-clip-4">
      <path d="M 582.5 441.0 L 586.5 496.0 L 586.5 518.0 L 594.5 572.0 L 598.5 583.0 Q 605.5 596.0 591.5 608.0 Q 580.5 615.0 571.5 619.0 C 544.5 633.0 519.5 644.0 524.5 614.0 L 526.5 602.0 Q 527.5 600.0 529.5 578.0 Q 532.5 556.0 532.5 550.0 L 530.5 436.0 L 528.5 404.0 L 527.5 348.0 Q 526.5 337.0 529.5 302.0 Q 533.5 266.0 554.5 244.0 Q 575.5 222.0 628.5 222.0 L 678.5 223.0 Q 701.5 223.0 716.5 227.0 Q 745.5 232.0 734.5 251.0 Q 726.5 267.0 710.5 274.0 Q 694.5 280.0 690.5 280.0 Q 687.5 280.0 672.5 277.0 Q 657.5 274.0 655.5 273.0 Q 654.5 272.0 637.5 272.0 Q 626.5 270.0 621.5 272.0 Q 603.5 272.0 593.5 279.0 Q 573.5 299.0 576.5 342.0 L 580.5 408.0 L 582.5 441.0 Z" fill="lightgray"></path>
      </clipPath>
      <path clip-path="url(#make-me-a-hanzi-clip-4)" d="M 532.5 609.0 L 562.5 584.0 L 551.5 331.0 L 563.5 275.0 L 575.5 260.0 L 603.5 248.0 L 696.5 251.0 L 721.5 242.0 " fill="none" id="make-me-a-hanzi-animation-4" stroke-dasharray="647 1294" stroke-linecap="round"></path>

      <clipPath id="make-me-a-hanzi-clip-5">
      <path d="M 242.5 46.0 L 362.5 53.0 L 612.5 72.0 L 713.5 76.0 C 743.5 77.0 793.5 90.0 768.5 106.0 L 756.5 114.0 Q 723.5 130.0 704.5 130.0 L 691.5 128.0 Q 684.5 127.0 676.5 128.0 Q 659.5 124.0 597.5 118.0 L 500.5 108.0 L 242.5 90.0 C 212.5 88.0 212.5 44.0 242.5 46.0 Z" fill="lightgray"></path>
      </clipPath>
      <path clip-path="url(#make-me-a-hanzi-clip-5)" d="M 249.5 53.0 L 263.5 68.0 L 297.5 72.0 L 759.5 106.0 " fill="none" id="make-me-a-hanzi-animation-5" stroke-dasharray="646 1292" stroke-linecap="round"></path>

      <clipPath id="make-me-a-hanzi-clip-6">
      <path d="M 1288.5 560.5 L 1372.5 577.5 Q 1387.5 578.5 1404.5 583.5 Q 1421.5 588.5 1422.5 594.5 Q 1422.5 603.5 1418.0 607.5 Q 1413.5 611.5 1402.5 615.5 Q 1374.5 629.5 1355.5 627.5 Q 1354.5 627.5 1352.0 627.0 Q 1349.5 626.5 1343.5 625.0 Q 1337.5 623.5 1331.5 622.5 Q 1293.5 611.5 1220.5 599.5 Q 1186.5 591.5 1168.5 589.5 L 1140.5 585.5 Q 1123.5 584.5 1120.5 579.5 Q 1120.5 577.5 1126.5 568.5 Q 1132.5 558.5 1156.5 551.5 Q 1180.5 544.5 1195.5 548.5 Q 1206.5 548.5 1221.5 551.5 L 1288.5 560.5 Z" fill="lightgray"></path>
      </clipPath>
      <path clip-path="url(#make-me-a-hanzi-clip-6)" d="M 1127.5 575.5 L 1187.5 569.5 L 1357.5 601.5 L 1412.5 598.5 " fill="none" id="make-me-a-hanzi-animation-6" stroke-dasharray="416 832" stroke-linecap="round"></path>

      <clipPath id="make-me-a-hanzi-clip-7">
      <path d="M 1240.5 380.5 Q 1232.5 379.5 1197.5 372.0 Q 1162.5 364.5 1142.5 361.5 Q 1133.5 359.5 1127.5 355.5 Q 1127.5 351.5 1132.5 344.5 Q 1142.5 337.5 1152.5 332.5 L 1176.5 329.5 Q 1203.5 327.5 1242.5 335.5 L 1304.5 347.5 L 1389.5 364.5 Q 1404.5 365.5 1408.5 372.5 Q 1415.5 378.5 1415.5 381.5 Q 1415.5 384.5 1407.5 389.5 Q 1401.5 396.5 1379.5 400.5 Q 1357.5 404.5 1339.5 402.5 Q 1331.5 402.5 1323.5 399.5 Q 1318.5 399.5 1305.5 395.5 L 1240.5 380.5 Z" fill="lightgray"></path>
      </clipPath>
      <path clip-path="url(#make-me-a-hanzi-clip-7)" d="M 1133.5 351.5 L 1182.5 348.5 L 1357.5 381.5 L 1406.5 380.5 " fill="none" id="make-me-a-hanzi-animation-7" stroke-dasharray="404 808" stroke-linecap="round"></path>

      <clipPath id="make-me-a-hanzi-clip-8">
      <path d="M 1305.5 395.5 L 1306.5 451.5 Q 1306.5 459.5 1315.5 520.5 Q 1319.5 529.5 1319.5 537.5 Q 1317.5 543.5 1309.5 549.5 Q 1301.5 554.5 1288.5 560.5 C 1261.5 573.5 1207.5 577.5 1221.5 551.5 L 1227.5 540.5 Q 1236.5 524.5 1236.5 501.5 Q 1240.5 476.5 1240.5 444.5 L 1240.5 380.5 L 1242.5 335.5 L 1245.5 154.5 C 1245.5 124.5 1299.5 142.5 1300.5 172.5 L 1304.5 347.5 L 1305.5 395.5 Z" fill="lightgray"></path>
      </clipPath>
      <path clip-path="url(#make-me-a-hanzi-clip-8)" d="M 1228.5 548.5 L 1275.5 518.5 L 1273.5 196.5 L 1250.5 162.5 " fill="none" id="make-me-a-hanzi-animation-8" stroke-dasharray="547 1094" stroke-linecap="round"></path>

      <clipPath id="make-me-a-hanzi-clip-9">
      <path d="M 1245.5 154.5 L 1147.5 123.5 Q 1104.5 108.5 1089.5 108.5 L 1071.5 106.5 Q 1059.5 106.5 1065.5 88.5 Q 1072.5 75.5 1084.5 63.5 Q 1099.5 52.5 1106.5 45.5 Q 1109.5 44.5 1116.5 39.5 Q 1130.5 33.5 1138.0 34.0 Q 1145.5 34.5 1157.5 41.5 Q 1163.5 47.5 1177.5 56.5 L 1222.5 84.5 Q 1261.5 107.5 1272.5 112.5 L 1432.5 197.5 Q 1445.5 203.5 1440.5 210.5 Q 1437.5 216.5 1428.5 214.5 L 1300.5 172.5 L 1245.5 154.5 Z" fill="lightgray"></path>
      </clipPath>
      <path clip-path="url(#make-me-a-hanzi-clip-9)" d="M 1072.5 96.5 L 1132.5 76.5 L 1432.5 206.5 " fill="none" id="make-me-a-hanzi-animation-9" stroke-dasharray="518 1036" stroke-linecap="round"></path>

      <clipPath id="make-me-a-hanzi-clip-10">
      <path d="M 1531.5 380.5 L 1523.5 397.5 Q 1523.5 401.5 1510.5 410.5 Q 1499.5 421.5 1482.5 432.5 Q 1470.5 439.5 1437.5 454.5 Q 1403.5 468.5 1401.5 461.5 Q 1401.5 456.5 1404.5 451.5 L 1416.5 439.5 Q 1424.5 429.5 1446.5 396.5 L 1471.5 357.5 Q 1487.5 336.5 1490.5 332.5 Q 1503.5 324.5 1507.5 324.5 Q 1512.5 324.5 1516.5 325.5 Q 1519.5 326.5 1520.5 327.5 Q 1521.5 328.5 1524.5 332.5 Q 1526.5 336.5 1527.5 337.5 C 1541.5 358.5 1541.5 358.5 1531.5 380.5 Z" fill="lightgray"></path>
      </clipPath>
      <path clip-path="url(#make-me-a-hanzi-clip-10)" d="M 1406.5 457.5 L 1424.5 449.5 L 1480.5 398.5 L 1499.5 374.5 L 1514.5 335.5 " fill="none" id="make-me-a-hanzi-animation-10" stroke-dasharray="296 592" stroke-linecap="round"></path>

      <clipPath id="make-me-a-hanzi-clip-11">
      <path d="M 1600.5 627.5 Q 1600.5 628.5 1602.5 641.5 Q 1603.5 652.5 1604.5 659.5 Q 1606.5 678.5 1608.5 687.5 Q 1614.5 714.5 1608.5 725.5 Q 1602.5 736.5 1578.5 746.5 Q 1561.5 755.5 1541.5 760.5 Q 1527.5 765.5 1519.0 764.5 Q 1510.5 763.5 1503.5 755.5 Q 1501.5 750.5 1510.5 731.5 Q 1522.5 708.5 1528.0 673.0 Q 1533.5 637.5 1534.0 614.5 Q 1534.5 591.5 1534.5 539.5 Q 1534.5 462.5 1533.5 447.5 L 1531.5 380.5 L 1527.5 337.5 L 1524.5 307.5 Q 1513.5 204.5 1484.5 133.5 Q 1437.5 18.5 1359.5 -59.5 L 1349.5 -70.5 Q 1341.5 -79.5 1345.5 -84.5 Q 1349.5 -89.5 1359.5 -82.5 L 1372.5 -75.5 Q 1399.5 -60.5 1451.5 -12.5 Q 1494.5 27.5 1516.5 73.5 Q 1577.5 192.5 1586.5 345.5 Q 1593.5 461.5 1593.5 463.5 L 1598.5 575.5 Q 1598.5 583.5 1599.5 602.0 Q 1600.5 620.5 1600.5 627.5 Z" fill="lightgray"></path>
      </clipPath>
      <path clip-path="url(#make-me-a-hanzi-clip-11)" d="M 1512.5 752.5 L 1540.5 732.5 L 1567.5 702.5 L 1560.5 360.5 L 1538.5 213.5 L 1512.5 129.5 L 1476.5 55.5 L 1431.5 -5.5 L 1351.5 -78.5 " fill="none" id="make-me-a-hanzi-animation-11" stroke-dasharray="1048 2096" stroke-linecap="round"></path>

      <clipPath id="make-me-a-hanzi-clip-12">
      <path d="M 1797.5 586.5 L 1837.5 593.5 Q 1850.5 596.5 1879.0 602.5 Q 1907.5 608.5 1922.5 611.5 Q 1931.5 614.5 1934.0 616.0 Q 1936.5 617.5 1938.5 623.5 Q 1938.5 629.5 1930.5 636.5 Q 1921.5 645.5 1903.5 649.5 Q 1884.5 655.5 1873.5 655.5 Q 1863.5 655.5 1850.5 651.5 Q 1835.5 646.5 1813.5 642.5 Q 1744.5 625.5 1685.5 618.5 Q 1657.5 613.5 1655.5 613.5 L 1638.5 611.5 Q 1624.5 609.5 1623.0 604.5 Q 1621.5 599.5 1630.5 589.5 Q 1639.5 580.5 1658.5 577.5 Q 1691.5 575.5 1693.5 575.5 Q 1697.5 575.5 1711.5 576.5 Q 1723.5 577.5 1730.5 577.5 L 1797.5 586.5 Z" fill="lightgray"></path>
      </clipPath>
      <path clip-path="url(#make-me-a-hanzi-clip-12)" d="M 1629.5 602.5 L 1653.5 595.5 L 1684.5 596.5 L 1774.5 607.5 L 1877.5 629.5 L 1926.5 625.5 " fill="none" id="make-me-a-hanzi-animation-12" stroke-dasharray="429 858" stroke-linecap="round"></path>

      <clipPath id="make-me-a-hanzi-clip-13">
      <path d="M 1807.5 339.5 L 1860.5 345.5 L 1903.5 351.5 L 1915.5 354.5 Q 1929.5 356.5 1932.5 361.5 Q 1937.5 363.5 1937.5 370.5 Q 1936.5 376.5 1924.5 381.5 Q 1912.5 388.5 1895.5 391.5 Q 1881.5 395.5 1866.5 395.5 Q 1837.5 391.5 1810.5 385.5 L 1745.5 373.5 L 1719.5 369.5 Q 1713.5 368.5 1667.5 362.5 L 1646.5 360.5 Q 1634.5 360.5 1630.5 355.5 Q 1622.5 349.5 1624.0 345.0 Q 1625.5 340.5 1638.5 334.5 Q 1644.5 331.5 1651.5 329.0 Q 1658.5 326.5 1663.5 325.5 Q 1668.5 324.5 1676.5 324.0 Q 1684.5 323.5 1688.5 323.5 Q 1692.5 323.5 1702.5 324.5 Q 1712.5 325.5 1716.0 326.0 Q 1719.5 326.5 1731.0 328.0 Q 1742.5 329.5 1745.5 330.5 L 1807.5 339.5 Z" fill="lightgray"></path>
      </clipPath>
      <path clip-path="url(#make-me-a-hanzi-clip-13)" d="M 1631.5 347.5 L 1694.5 344.5 L 1862.5 370.5 L 1929.5 369.5 " fill="none" id="make-me-a-hanzi-animation-13" stroke-dasharray="428 856" stroke-linecap="round"></path>

      <clipPath id="make-me-a-hanzi-clip-14">
      <path d="M 1799.5 120.5 L 1807.5 339.5 L 1810.5 385.5 L 1816.5 501.5 Q 1819.5 530.5 1819.5 537.5 L 1824.5 551.5 Q 1826.5 556.5 1826.5 564.5 Q 1826.5 570.5 1817.5 577.5 Q 1807.5 583.5 1797.5 586.5 C 1770.5 598.5 1718.5 605.5 1730.5 577.5 Q 1747.5 542.5 1747.5 506.5 L 1745.5 373.5 L 1745.5 330.5 L 1744.5 116.5 C 1744.5 86.5 1798.5 90.5 1799.5 120.5 Z" fill="lightgray"></path>
      </clipPath>
      <path clip-path="url(#make-me-a-hanzi-clip-14)" d="M 1738.5 572.5 L 1781.5 545.5 L 1782.5 527.5 L 1772.5 146.5 L 1750.5 124.5 " fill="none" id="make-me-a-hanzi-animation-14" stroke-dasharray="609 1218" stroke-linecap="round"></path>

      <clipPath id="make-me-a-hanzi-clip-15">
      <path d="M 1882.5 130.5 L 1799.5 120.5 L 1744.5 116.5 Q 1710.5 110.5 1640.5 100.5 Q 1633.5 100.5 1600.5 96.5 L 1572.5 94.5 Q 1558.5 92.5 1566.5 82.5 Q 1580.5 65.5 1608.5 50.5 Q 1626.5 44.5 1631.5 45.5 Q 1633.5 45.5 1652.5 51.5 Q 1667.5 56.5 1679.5 60.5 L 1702.5 64.5 L 1729.5 68.5 Q 1800.5 79.5 1870.5 79.5 L 1958.5 76.5 L 1995.5 76.5 Q 2006.5 76.5 2009.5 82.5 Q 2012.5 88.5 2008.5 96.0 Q 2004.5 103.5 1997.5 109.5 Q 1970.5 132.5 1936.5 137.5 Q 1930.5 137.5 1910.0 134.0 Q 1889.5 130.5 1882.5 130.5 Z" fill="lightgray"></path>
      </clipPath>
      <path clip-path="url(#make-me-a-hanzi-clip-15)" d="M 1577.5 84.5 L 1622.5 72.5 L 1743.5 93.5 L 1934.5 107.5 L 1998.5 88.5 " fill="none" id="make-me-a-hanzi-animation-15" stroke-dasharray="556 1112" stroke-linecap="round"></path>

      <clipPath id="make-me-a-hanzi-clip-16">
      <path d="M 2667.0 678.0 L 2772.0 693.0 Q 2798.0 698.0 2812.0 702.0 Q 2826.0 705.0 2826.0 714.0 Q 2827.0 714.0 2822.0 722.0 Q 2818.0 726.0 2805.0 734.0 Q 2770.0 748.0 2763.0 748.0 Q 2757.0 748.0 2727.0 741.0 Q 2698.0 733.0 2670.0 728.0 Q 2643.0 723.0 2605.0 720.0 Q 2568.0 716.0 2547.0 711.0 L 2487.0 702.0 Q 2454.0 697.0 2422.0 694.0 L 2352.0 686.0 L 2318.0 684.0 Q 2311.0 684.0 2309.0 680.0 Q 2308.0 674.0 2317.0 667.0 Q 2326.0 660.0 2333.0 658.0 Q 2341.0 655.0 2362.0 652.0 L 2413.0 654.0 L 2505.0 660.0 L 2603.0 671.0 L 2667.0 678.0 Z" fill="lightgray"></path>
      </clipPath>
      <path clip-path="url(#make-me-a-hanzi-clip-16)" d="M 2316.0 676.0 L 2368.0 669.0 L 2656.0 701.0 L 2756.0 719.0 L 2816.0 714.0 " fill="none" id="make-me-a-hanzi-animation-16" stroke-dasharray="632 1264" stroke-linecap="round"></path>

      <clipPath id="make-me-a-hanzi-clip-17">
      <path d="M 2672.0 444.0 L 2823.0 450.0 L 2880.0 451.0 Q 2902.0 451.0 2915.0 456.0 Q 2935.0 463.0 2921.0 478.0 Q 2917.0 486.0 2898.0 494.0 L 2869.0 506.0 Q 2862.0 509.0 2850.0 512.0 Q 2838.0 514.0 2814.0 508.0 Q 2790.0 502.0 2769.0 500.0 L 2672.0 488.0 L 2621.0 482.0 L 2429.0 454.0 Q 2406.0 450.0 2394.0 450.0 Q 2383.0 450.0 2378.0 456.0 Q 2374.0 462.0 2388.0 491.0 L 2424.0 580.0 L 2438.0 602.0 Q 2446.0 615.0 2446.0 618.0 Q 2446.0 620.0 2440.0 632.0 Q 2435.0 637.0 2413.0 654.0 C 2389.0 673.0 2358.0 682.0 2362.0 652.0 L 2366.0 624.0 Q 2367.0 622.0 2362.0 593.0 L 2353.0 544.0 Q 2340.0 480.0 2313.0 459.0 Q 2298.0 448.0 2296.0 440.0 Q 2295.0 432.0 2299.0 420.0 Q 2304.0 408.0 2308.0 404.0 Q 2323.0 382.0 2331.0 382.0 Q 2340.0 381.0 2353.0 391.0 Q 2367.0 400.0 2388.0 407.0 Q 2413.0 416.0 2522.0 430.0 L 2592.0 439.0 L 2672.0 444.0 Z" fill="lightgray"></path>
      </clipPath>
      <path clip-path="url(#make-me-a-hanzi-clip-17)" d="M 2369.0 646.0 L 2401.0 618.0 L 2349.0 456.0 L 2344.0 435.0 L 2355.0 430.0 L 2405.0 431.0 L 2616.0 462.0 L 2838.0 481.0 L 2915.0 468.0 " fill="none" id="make-me-a-hanzi-animation-17" stroke-dasharray="939 1878" stroke-linecap="round"></path>

      <clipPath id="make-me-a-hanzi-clip-18">
      <path d="M 2562.0 36.0 L 2503.0 47.0 Q 2498.0 49.0 2496.0 44.0 Q 2494.0 38.0 2499.0 34.0 L 2520.0 18.0 Q 2523.0 16.0 2538.0 2.0 Q 2554.0 -13.0 2562.0 -23.0 Q 2573.0 -32.0 2580.0 -49.0 Q 2588.0 -67.0 2593.0 -68.0 Q 2598.0 -70.0 2604.0 -70.0 Q 2621.0 -72.0 2647.0 -42.0 Q 2659.0 -28.0 2664.0 -1.0 Q 2670.0 25.0 2672.0 121.0 L 2672.0 444.0 L 2672.0 488.0 L 2676.0 604.0 Q 2676.0 624.0 2681.0 639.0 Q 2687.0 654.0 2686.0 657.0 Q 2681.0 669.0 2667.0 678.0 C 2646.0 700.0 2596.0 700.0 2603.0 671.0 L 2608.0 650.0 Q 2609.0 649.0 2612.0 624.0 L 2621.0 482.0 L 2619.0 386.0 L 2615.0 149.0 L 2610.0 85.0 Q 2610.0 47.0 2602.0 41.0 Q 2595.0 34.0 2578.0 34.0 Q 2574.0 36.0 2562.0 36.0 Z" fill="lightgray"></path>
      </clipPath>
      <path clip-path="url(#make-me-a-hanzi-clip-18)" d="M 2610.0 667.0 L 2638.0 647.0 L 2645.0 627.0 L 2644.0 144.0 L 2637.0 38.0 L 2630.0 16.0 L 2612.0 -8.0 L 2502.0 40.0 " fill="none" id="make-me-a-hanzi-animation-18" stroke-dasharray="946 1892" stroke-linecap="round"></path>

      <clipPath id="make-me-a-hanzi-clip-19">
      <path d="M 2592.0 439.0 L 2559.0 389.0 Q 2537.0 358.0 2493.0 314.0 Q 2449.0 270.0 2421.0 248.0 Q 2352.0 187.0 2222.0 112.0 L 2194.0 97.0 Q 2185.0 94.0 2186.0 88.0 Q 2187.0 81.0 2196.0 82.0 L 2225.0 91.0 Q 2362.0 135.0 2451.0 207.0 Q 2525.0 266.0 2619.0 386.0 C 2667.0 446.0 2614.0 472.0 2592.0 439.0 Z" fill="lightgray"></path>
      </clipPath>
      <path clip-path="url(#make-me-a-hanzi-clip-19)" d="M 2613.0 434.0 L 2602.0 421.0 L 2593.0 394.0 L 2550.0 339.0 L 2440.0 230.0 L 2334.0 156.0 L 2194.0 89.0 " fill="none" id="make-me-a-hanzi-animation-19" stroke-dasharray="683 1366" stroke-linecap="round"></path>

      <clipPath id="make-me-a-hanzi-clip-20">
      <path d="M 3259.5 702.5 Q 3239.5 702.5 3239.5 698.5 Q 3239.5 692.5 3277.5 635.5 Q 3321.5 574.5 3352.5 574.5 Q 3375.5 574.5 3375.5 602.5 Q 3375.5 623.5 3366.5 644.5 Q 3351.5 675.5 3318.5 689.5 Q 3291.5 700.5 3259.5 702.5 Z" fill="lightgray"></path>
      </clipPath>
      <path clip-path="url(#make-me-a-hanzi-clip-20)" d="M 3243.5 697.5 L 3320.5 643.5 L 3354.5 594.5 " fill="none" id="make-me-a-hanzi-animation-20" stroke-dasharray="282 564" stroke-linecap="round"></path>

      <clipPath id="make-me-a-hanzi-clip-21">
      <path d="M 3308.5 449.5 Q 3301.5 449.5 3272.5 427.5 Q 3215.5 387.5 3184.5 386.5 Q 3177.5 386.5 3152.5 390.5 Q 3144.5 389.5 3144.5 377.5 Q 3144.5 371.5 3165.5 358.5 Q 3192.5 346.5 3207.5 346.5 Q 3216.5 346.5 3280.5 377.5 Q 3287.5 377.5 3287.5 373.5 L 3277.5 189.5 Q 3273.5 123.5 3237.5 78.5 Q 3224.5 63.5 3224.5 54.5 Q 3224.5 35.5 3234.5 16.5 Q 3246.5 -14.5 3259.5 -14.5 Q 3266.5 -14.5 3277.5 4.5 Q 3321.5 72.5 3389.5 134.5 Q 3427.5 173.5 3427.5 178.5 Q 3427.5 186.5 3415.5 186.5 Q 3410.5 186.5 3319.5 116.5 L 3335.5 317.5 Q 3339.5 358.5 3362.5 383.5 Q 3383.5 402.5 3383.5 405.5 Q 3383.5 420.5 3356.5 436.5 Q 3329.5 449.5 3308.5 449.5 Z" fill="lightgray"></path>
      </clipPath>
      <path clip-path="url(#make-me-a-hanzi-clip-21)" d="M 3155.5 379.5 L 3180.5 369.5 L 3205.5 368.5 L 3277.5 402.5 L 3321.5 402.5 L 3293.5 126.5 L 3331.5 123.5 L 3339.5 113.5 L 3323.5 95.5 L 3290.5 89.5 L 3262.5 50.5 L 3258.5 -4.5 " fill="none" id="make-me-a-hanzi-animation-21" stroke-dasharray="793 1586" stroke-linecap="round"></path>

      <clipPath id="make-me-a-hanzi-clip-22">
      <path d="M 3795.5 726.5 Q 3793.5 726.5 3763.5 717.5 Q 3616.5 679.5 3492.5 673.5 Q 3488.5 673.5 3488.5 665.5 Q 3509.5 637.5 3532.5 637.5 Q 3557.5 637.5 3637.5 648.5 L 3691.5 655.5 Q 3754.5 663.5 3847.5 677.5 Q 3872.5 682.5 3872.5 694.5 Q 3872.5 704.5 3842.5 716.5 Q 3812.5 726.5 3795.5 726.5 Z" fill="lightgray"></path>
      </clipPath>
      <path clip-path="url(#make-me-a-hanzi-clip-22)" d="M 3499.5 664.5 L 3536.5 656.5 L 3624.5 665.5 L 3793.5 697.5 L 3862.5 693.5 " fill="none" id="make-me-a-hanzi-animation-22" stroke-dasharray="495 990" stroke-linecap="round"></path>

      <clipPath id="make-me-a-hanzi-clip-23">
      <path d="M 3637.5 648.5 Q 3639.5 642.5 3639.5 633.5 Q 3639.5 616.5 3623.5 519.5 L 3617.5 485.5 Q 3614.5 467.5 3610.5 446.5 Q 3591.5 373.5 3588.5 350.5 C 3583.5 320.5 3616.5 328.5 3628.5 355.5 Q 3636.5 371.5 3643.5 400.5 Q 3656.5 452.5 3668.5 495.5 L 3677.5 529.5 Q 3696.5 592.5 3711.5 629.5 Q 3711.5 637.5 3692.5 654.5 L 3691.5 655.5 C 3669.5 676.5 3632.5 678.5 3637.5 648.5 Z" fill="lightgray"></path>
      </clipPath>
      <path clip-path="url(#make-me-a-hanzi-clip-23)" d="M 3685.5 648.5 L 3686.5 634.5 L 3671.5 619.5 L 3614.5 374.5 L 3594.5 353.5 " fill="none" id="make-me-a-hanzi-animation-23" stroke-dasharray="444 888" stroke-linecap="round"></path>

      <clipPath id="make-me-a-hanzi-clip-24">
      <path d="M 3623.5 519.5 Q 3535.5 503.5 3499.5 501.5 Q 3476.5 501.5 3476.5 493.5 Q 3476.5 487.5 3489.5 479.5 Q 3510.5 470.5 3524.5 470.5 Q 3539.5 470.5 3617.5 485.5 L 3668.5 495.5 Q 3733.5 505.5 3763.5 505.5 Q 3784.5 505.5 3784.5 486.5 Q 3771.5 402.5 3764.5 381.5 Q 3762.5 376.5 3761.5 371.5 C 3752.5 342.5 3799.5 348.5 3810.5 376.5 Q 3841.5 459.5 3866.5 479.5 Q 3879.5 488.5 3879.5 497.5 Q 3879.5 517.5 3848.5 538.5 Q 3817.5 558.5 3795.5 558.5 Q 3787.5 558.5 3767.5 550.5 Q 3742.5 541.5 3677.5 529.5 L 3623.5 519.5 Z" fill="lightgray"></path>
      </clipPath>
      <path clip-path="url(#make-me-a-hanzi-clip-24)" d="M 3483.5 492.5 L 3534.5 487.5 L 3757.5 526.5 L 3797.5 526.5 L 3811.5 517.5 L 3825.5 495.5 L 3793.5 399.5 L 3767.5 375.5 " fill="none" id="make-me-a-hanzi-animation-24" stroke-dasharray="625 1250" stroke-linecap="round"></path>

      <clipPath id="make-me-a-hanzi-clip-25">
      <path d="M 3588.5 350.5 Q 3581.5 349.5 3573.5 348.5 Q 3459.5 331.5 3396.5 325.5 Q 3383.5 323.5 3383.5 318.5 Q 3384.5 314.5 3407.5 298.5 Q 3425.5 285.5 3440.5 285.5 Q 3450.5 285.5 3484.5 293.5 Q 3574.5 310.5 3685.5 319.5 Q 3792.5 329.5 3879.5 329.5 L 3921.5 328.5 Q 3969.5 325.5 3992.5 325.5 Q 4022.5 326.5 4023.5 342.5 Q 4020.5 358.5 3993.5 374.5 Q 3965.5 390.5 3944.5 390.5 Q 3930.5 390.5 3909.5 387.5 Q 3873.5 383.5 3834.5 379.5 Q 3826.5 378.5 3810.5 376.5 L 3761.5 371.5 Q 3711.5 365.5 3628.5 355.5 L 3588.5 350.5 Z" fill="lightgray"></path>
      </clipPath>
      <path clip-path="url(#make-me-a-hanzi-clip-25)" d="M 3391.5 319.5 L 3438.5 307.5 L 3583.5 330.5 L 3905.5 358.5 L 3953.5 358.5 L 4010.5 342.5 " fill="none" id="make-me-a-hanzi-animation-25" stroke-dasharray="754 1508" stroke-linecap="round"></path>

      <clipPath id="make-me-a-hanzi-clip-26">
      <path d="M 3488.5 226.5 Q 3476.5 226.5 3476.5 218.5 Q 3476.5 213.5 3484.5 200.5 Q 3498.5 182.5 3505.5 148.5 Q 3519.5 105.5 3526.5 -4.5 Q 3529.5 -48.5 3551.5 -50.5 Q 3563.5 -50.5 3567.5 -13.5 L 3568.5 21.5 Q 3567.5 74.5 3556.5 179.5 L 3547.5 210.5 Q 3541.5 218.5 3529.5 221.5 Q 3513.5 226.5 3488.5 226.5 Z" fill="lightgray"></path>
      </clipPath>
      <path clip-path="url(#make-me-a-hanzi-clip-26)" d="M 3485.5 217.5 L 3522.5 193.5 L 3527.5 176.5 L 3543.5 78.5 L 3549.5 -39.5 " fill="none" id="make-me-a-hanzi-animation-26" stroke-dasharray="407 814" stroke-linecap="round"></path>

      <clipPath id="make-me-a-hanzi-clip-27">
      <path d="M 3823.5 49.5 Q 3859.5 146.5 3888.5 168.5 Q 3904.5 178.5 3904.5 190.5 Q 3904.5 211.5 3869.5 235.5 Q 3835.5 258.5 3811.5 258.5 Q 3804.5 258.5 3786.5 251.5 Q 3755.5 241.5 3663.5 226.5 Q 3585.5 214.5 3547.5 210.5 C 3517.5 207.5 3526.5 180.5 3556.5 179.5 Q 3560.5 178.5 3564.5 178.5 Q 3579.5 178.5 3661.5 192.5 Q 3742.5 205.5 3776.5 205.5 Q 3799.5 205.5 3799.5 186.5 Q 3784.5 83.5 3774.5 59.5 Q 3771.5 52.5 3770.5 46.5 C 3761.5 17.5 3812.5 21.5 3823.5 49.5 Z" fill="lightgray"></path>
      </clipPath>
      <path clip-path="url(#make-me-a-hanzi-clip-27)" d="M 3553.5 206.5 L 3572.5 195.5 L 3777.5 227.5 L 3820.5 222.5 L 3846.5 194.5 L 3805.5 74.5 L 3776.5 51.5 " fill="none" id="make-me-a-hanzi-animation-27" stroke-dasharray="603 1206" stroke-linecap="round"></path>

      <clipPath id="make-me-a-hanzi-clip-28">
      <path d="M 3567.5 -13.5 Q 3571.5 -14.5 3576.5 -14.5 Q 3710.5 -2.5 3851.5 10.5 Q 3864.5 15.5 3864.5 21.5 Q 3864.5 32.5 3845.5 43.5 Q 3835.5 48.5 3823.5 49.5 L 3770.5 46.5 Q 3713.5 38.5 3568.5 21.5 C 3538.5 18.5 3537.5 -10.5 3567.5 -13.5 Z" fill="lightgray"></path>
      </clipPath>
      <path clip-path="url(#make-me-a-hanzi-clip-28)" d="M 3572.5 -7.5 L 3584.5 3.5 L 3602.5 8.5 L 3818.5 28.5 L 3854.5 23.5 " fill="none" id="make-me-a-hanzi-animation-28" stroke-dasharray="416 832" stroke-linecap="round"></path>

</g>
</svg>
